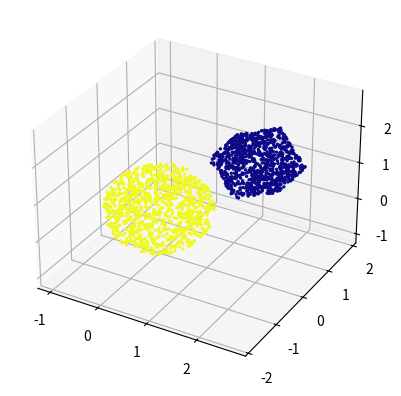

Python code for this plot:
import numpy as np

def build_transformation_matrix(alpha, beta, gamma, t_x, t_y, t_z):
    """Creates 3d transformation matrix 4x4

    Parameters
    ----------
    alpha : float
        Rotation around world z-axis (yaw) [degrees]
    beta : float
        Rotation around world y-axis (pitch) [degrees]
    gamma : float
        Rotation around world x-axis (roll) [degrees]
    t_x : float
        Translation in x-direction
    t_y : float
        Translation in y-direction
    t_z : float
        Translation in z-direction
    """

    transform = np.eye(4)
    alpha = np.radians(alpha)
    beta = np.radians(beta)
    gamma = np.radians(gamma)
    R_z = np.array([[np.cos(alpha), -np.sin(alpha), 0],\
                    [np.sin(alpha),  np.cos(alpha), 0],
                    [0,              0,             1]]) # Yaw

    R_y = np.array([[np.cos(beta),  0, np.sin(beta)],\
                    [0,             1, 0           ],
                    [-np.sin(beta), 0, np.cos(beta)]]) # Pitch

    R_x = np.array([[1, 0,              0,           ],\
                    [0, np.cos(gamma), -np.sin(gamma)],
                    [0, np.sin(gamma),  np.cos(gamma)]]) # Roll

    R = R_z @ R_y @ R_x # Rotation composition

    # Construct camera to world matrix with translation as well
    transform[0:3, 0:3] = R.T
    transform[0:3, 3] = [t_x, t_y, t_z]

    return transform

def gen_unit_sphere(num_pts):
    """ Generates random points on the surface of a unit sphere

    Parameters
    ----------
    num_pts : int
        Number of points to sample

    Returns
    -------
    numpy.ndarray
        Random homogeneous points on surface of unit sphere
    """

    vec = np.random.randn(4, num_pts)
    vec /= np.linalg.norm(vec, axis=0)
    vec[-1, :] /= vec[-1, :] # Rectify w component

    return vec

def gen_unit_cube(num_pts):
    """Generates random points on the surface of a unit cube

    Parameters
    ----------
    num_pts : int
        Number of points to sample (will be rounded to nearest int divisible by 6)

    Returns
    -------
    numpy.ndarray
        Random homogeneous points on surface of unit cube
    """

    # Build transformations (basis plane is xy plane)
    transformations = [
        build_transformation_matrix(0, 0, 0, 0, 0, 0.5),
        build_transformation_matrix(0, 0, 0, 0, 0, -0.5),
        build_transformation_matrix(0, 90, 0, -0.5, 0, 0),
        build_transformation_matrix(0, 90, 0, 0.5, 0, 0),
        build_transformation_matrix(0, 0, 90, 0, -0.5, 0),
        build_transformation_matrix(0, 0, 90, 0, 0.5, 0)
    ]
    num_points_rounded = get_closest_divisible(num_pts, 6) # Must be divided into sides
    untransformed_pts = np.ones((4, num_points_rounded))
    untransformed_pts[0:2, :] = np.random.rand(2, num_points_rounded) - 0.5
    untransformed_pts[2, :] *= 0

    # Rotate points to cube sides
    untransformed_side_pts = np.split(untransformed_pts, 6, axis=1)
    transformed_side_pts = []
    for side, transform in zip(untransformed_side_pts, transformations):
        transformed_side_pts.append(transform @ side)
    transformed_side_pts = np.concatenate(transformed_side_pts, axis=1)

    return transformed_side_pts

def get_closest_divisible(n, m):
    """ Calculates integer closest to n that is divisible by m

    Parameters
    ----------
    n : int
        Target integer
    m : int
        Dividend

    Returns
    -------
    int
        Integer closest to n that is divisible by m
    """

    q = int(n / m)
    n_1 = m * q
    if (n * m) > 0:
        n_2 = m*(q+1)
    else:
        n_2 = m*(q-1)

    if abs(n - n_1) < abs(n - n_2):
        return n_1
    else:
        return n_2

def set_axes_equal(ax):
    '''Make axes of 3D plot have equal scale so that spheres appear as spheres,
    cubes as cubes, etc..  This is one possible solution to Matplotlib's
    ax.set_aspect('equal') and ax.axis('equal') not working for 3D.

    Input
      ax: a matplotlib axis, e.g., as output from plt.gca().
    '''

    x_limits = ax.get_xlim3d()
    y_limits = ax.get_ylim3d()
    z_limits = ax.get_zlim3d()

    x_range = abs(x_limits[1] - x_limits[0])
    x_middle = np.mean(x_limits)
    y_range = abs(y_limits[1] - y_limits[0])
    y_middle = np.mean(y_limits)
    z_range = abs(z_limits[1] - z_limits[0])
    z_middle = np.mean(z_limits)

    # The plot bounding box is a sphere in the sense of the infinity
    # norm, hence I call half the max range the plot radius.
    plot_radius = 0.5*max([x_range, y_range, z_range])

    ax.set_xlim3d([x_middle - plot_radius, x_middle + plot_radius])
    ax.set_ylim3d([y_middle - plot_radius, y_middle + plot_radius])
    ax.set_zlim3d([z_middle - plot_radius, z_middle + plot_radius])

def label_points(points, label):
    """Labels a batch of points with label

    Parameters
    ----------
    points : numpy.ndarray
        Points to be labeled
    label : int
        Label

    Returns
    -------
    numpy.ndarray
        Points in form (x, y, z, w, label) [5xN]
    """

    label_array = label * np.ones(points.shape[1])
    points = np.vstack([points, label_array])

    return points

if __name__ == '__main__':
    import matplotlib.pyplot as plt
    cube_pts = gen_unit_cube(1000)
    cube_transform = build_transformation_matrix(0, 30, 0, 2, 0, 2)
    cube_label = np.zeros(cube_pts.shape[1])
    cube_pts = cube_transform @ cube_pts
    cube_pts = label_points(cube_pts, 0)
    sphere_pts = gen_unit_sphere(1000)
    sphere_pts = label_points(sphere_pts, 1)

    pt_cloud = np.concatenate((cube_pts, sphere_pts), axis=1)
    x, y, z, w, label = pt_cloud
    # fig = plt.figure()
    ax = plt.axes(projection='3d')
    ax.scatter(x, y, z, s=2, c=label, alpha=1.0, cmap='plasma')
    set_axes_equal(ax)
    plt.show()
